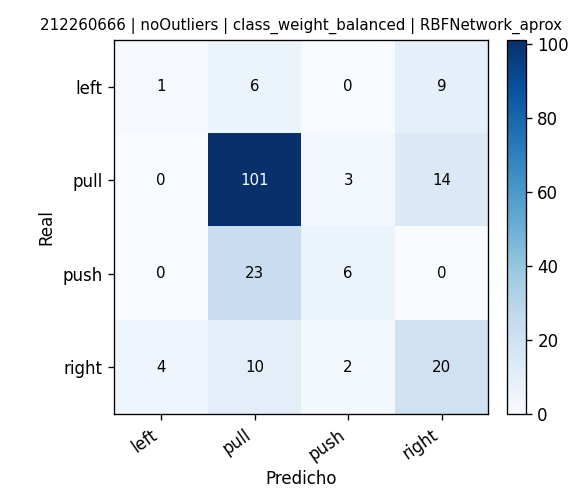

Values plotted in this chart, from the file beside it:
, pred_left, pred_pull, pred_push, pred_right
real_left, 1, 6, 0, 9
real_pull, 0, 101, 3, 14
real_push, 0, 23, 6, 0
real_right, 4, 10, 2, 20
